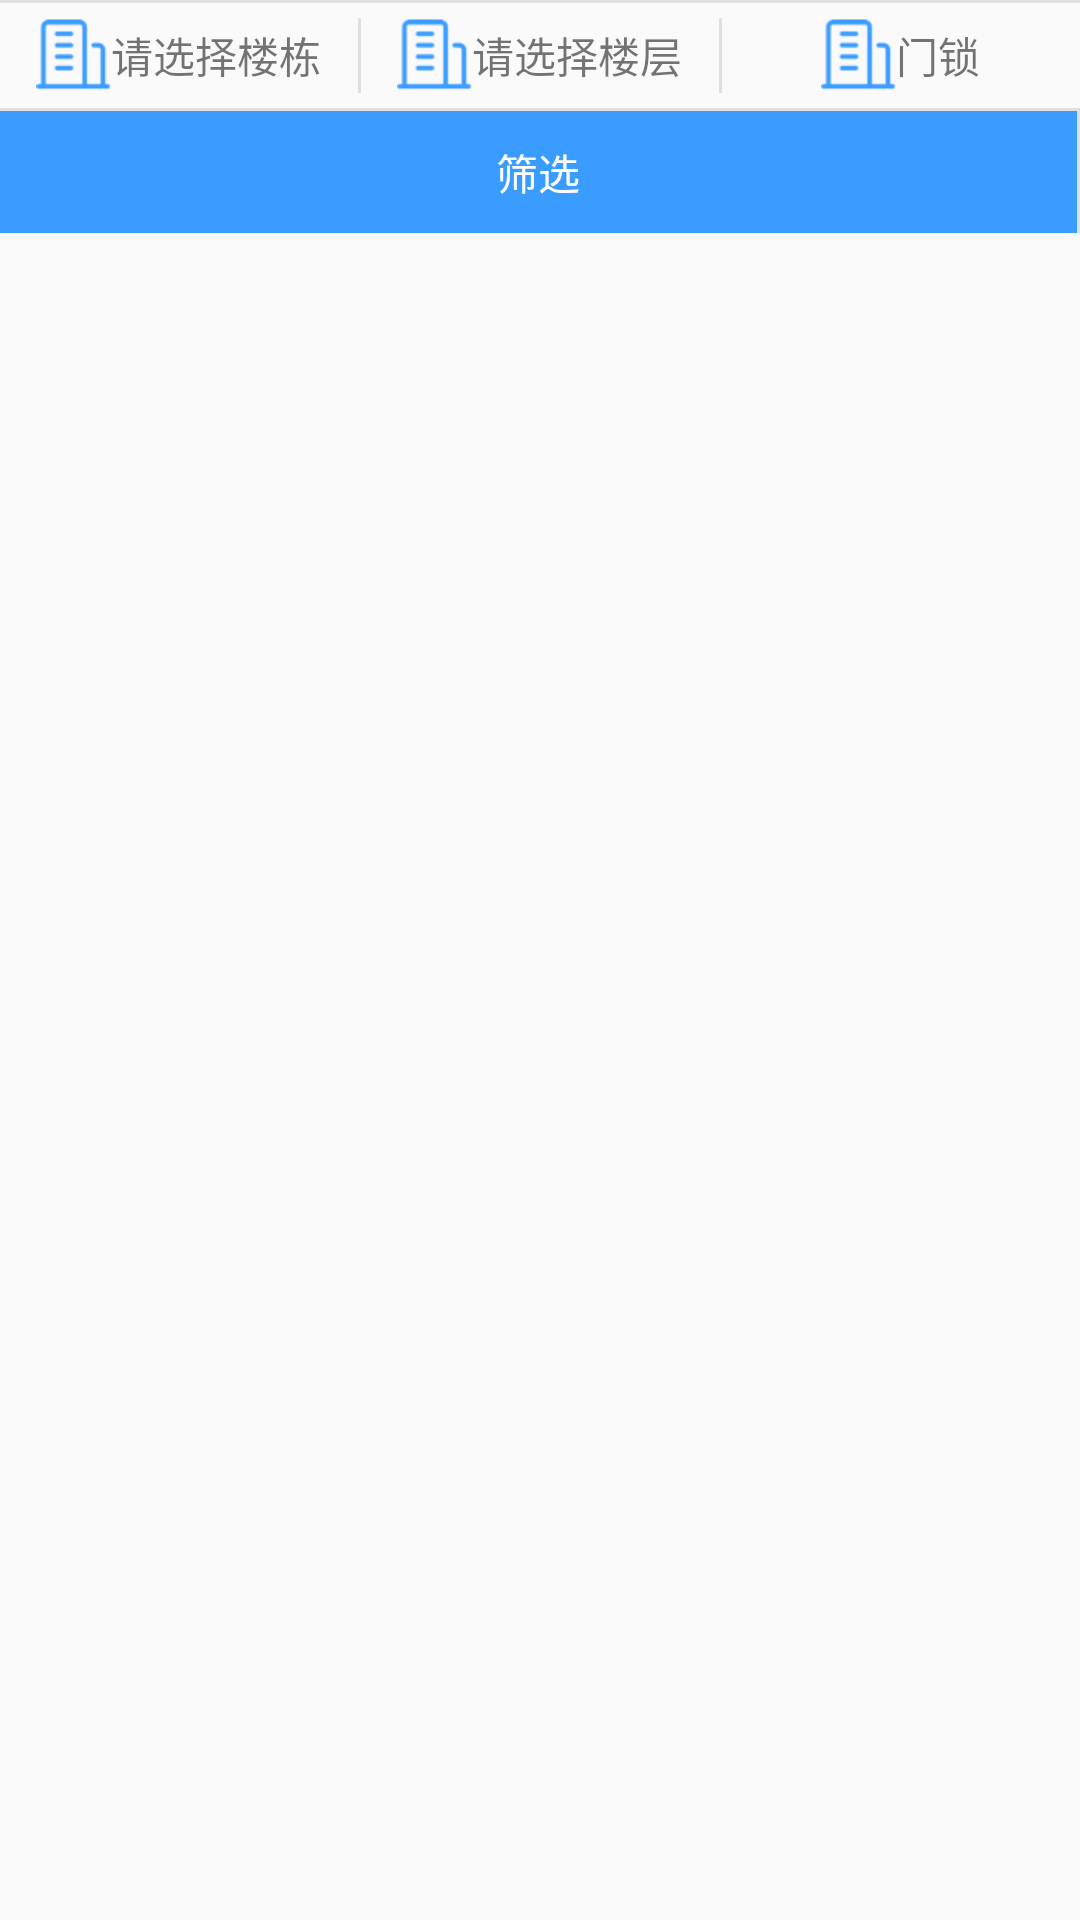

The Android layout XML behind this screen, and the referenced resources:
<!-- AndroidManifest.xml: application theme AppTheme -->
<!-- res/layout/house_floor_filter.xml -->
<?xml version="1.0" encoding="utf-8"?>
<LinearLayout xmlns:android="http://schemas.android.com/apk/res/android"
    android:layout_width="match_parent"
    android:layout_height="wrap_content"
    android:orientation="vertical">

    <View
        android:layout_width="match_parent"
        android:layout_height="1dp"
        android:background="@color/line_color" />

    <LinearLayout
        android:layout_width="match_parent"
        android:layout_height="wrap_content"
        android:gravity="center"
        android:orientation="horizontal"
        android:paddingBottom="5dip"
        android:paddingTop="5dip">

        <LinearLayout
            android:id="@+id/filter_house_layout"
            android:layout_width="0dp"
            android:layout_height="wrap_content"
            android:layout_weight="1"
            android:descendantFocusability="beforeDescendants"
            android:gravity="center"
            android:orientation="horizontal">

            <ImageView
                android:layout_width="wrap_content"
                android:layout_height="wrap_content"
                android:src="@mipmap/house" />

            <TextView
                android:id="@+id/filter_house"
                android:layout_width="wrap_content"
                android:layout_height="wrap_content"
                android:gravity="center_vertical"
                android:maxLines="2"
                android:text="请选择楼栋" />
        </LinearLayout>

        <View
            android:layout_width="1dp"
            android:layout_height="match_parent"
            android:background="@color/line_color" />

        <LinearLayout
            android:id="@+id/filter_floor_layout"
            android:layout_width="0dp"
            android:layout_height="wrap_content"
            android:layout_weight="1"
            android:descendantFocusability="beforeDescendants"
            android:gravity="center"
            android:orientation="horizontal">

            <ImageView
                android:layout_width="wrap_content"
                android:layout_height="wrap_content"
                android:src="@mipmap/house" />

            <TextView
                android:id="@+id/filter_floor"
                android:layout_width="wrap_content"
                android:layout_height="wrap_content"
                android:gravity="center_vertical"
                android:maxLines="2"
                android:text="请选择楼层" />
        </LinearLayout>

        <View
            android:layout_width="1dp"
            android:layout_height="match_parent"
            android:background="@color/line_color" />

        <LinearLayout
            android:id="@+id/filter_model_layout"
            android:layout_width="0dp"
            android:layout_height="wrap_content"
            android:layout_weight="1"
            android:descendantFocusability="beforeDescendants"
            android:gravity="center"
            android:orientation="horizontal">

            <ImageView
                android:layout_width="wrap_content"
                android:layout_height="wrap_content"
                android:src="@mipmap/house" />

            <TextView
                android:id="@+id/filter_model"
                android:layout_width="wrap_content"
                android:layout_height="wrap_content"
                android:gravity="center_vertical"
                android:maxLines="2"
                android:text="门锁" />
        </LinearLayout>
    </LinearLayout>

    <View
        android:layout_width="match_parent"
        android:layout_height="1dp"
        android:background="@color/line_color" />

    <LinearLayout
        android:layout_width="match_parent"
        android:layout_height="wrap_content"
        android:gravity="center">

        <TextView
            android:id="@+id/filter_ok"
            android:layout_width="0dp"
            android:layout_height="wrap_content"
            android:layout_weight="1"
            android:background="@drawable/drawable_buttonbg"
            android:gravity="center"
            android:text="筛选"
            android:textColor="@color/white" />

        <View
            android:layout_width="1dp"
            android:layout_height="match_parent"
            android:background="@color/line_color" />

        <TextView
            android:layout_width="0dp"
            android:layout_height="wrap_content"
            android:layout_weight="1"
            android:gravity="center"
            android:text="确认连接"
            android:visibility="gone" />
    </LinearLayout>
</LinearLayout>
<!-- resources referenced by this layout -->
<resources>
  <color name="line_color">#e0e0e0</color>
  <color name="white">#ffffff</color>
  <!-- drawable drawable_buttonbg (drawable) -->
  <?xml version="1.0" encoding="utf-8"?>
  <selector xmlns:android="http://schemas.android.com/apk/res/android">
  
      <item android:drawable="@drawable/buttonbg_normal" android:state_pressed="false"/>
      <item android:drawable="@drawable/buttonbg_press" android:state_pressed="true"/>
  
  </selector>
  <!-- mipmap house: png bitmap (mipmap-xhdpi, 1336 bytes) -->
  <style name="AppTheme" parent="Theme.AppCompat.Light.DarkActionBar">
          
          <item name="colorPrimary">@color/colorPrimary</item>
          <item name="colorPrimaryDark">@color/colorPrimaryDark</item>
          <item name="colorAccent">@color/colorAccent</item>
      </style>
  <!-- drawable buttonbg_normal (drawable) -->
  <?xml version="1.0" encoding="utf-8"?>
  <shape xmlns:android="http://schemas.android.com/apk/res/android">
      <solid android:color="@color/bluetheme" />
      <stroke
          android:width="1dp"
          android:color="@color/bluetheme" />
      <padding
          android:bottom="10dip"
          android:left="10dip"
          android:right="10dip"
          android:top="10dip" />
  </shape>
  <!-- drawable buttonbg_press (drawable) -->
  <?xml version="1.0" encoding="utf-8"?>
  <shape xmlns:android="http://schemas.android.com/apk/res/android">
      <solid android:color="#E4E4E4" />
      <stroke
          android:width="1dp"
          android:color="#E4E4E4" />
      <padding
          android:bottom="10dip"
          android:left="10dip"
          android:right="10dip"
          android:top="10dip" />
  </shape>
  <color name="colorPrimary">#3F51B5</color>
  <color name="colorPrimaryDark">#303F9F</color>
  <color name="colorAccent">#FF4081</color>
  <color name="bluetheme">#3b9cff</color>
</resources>
